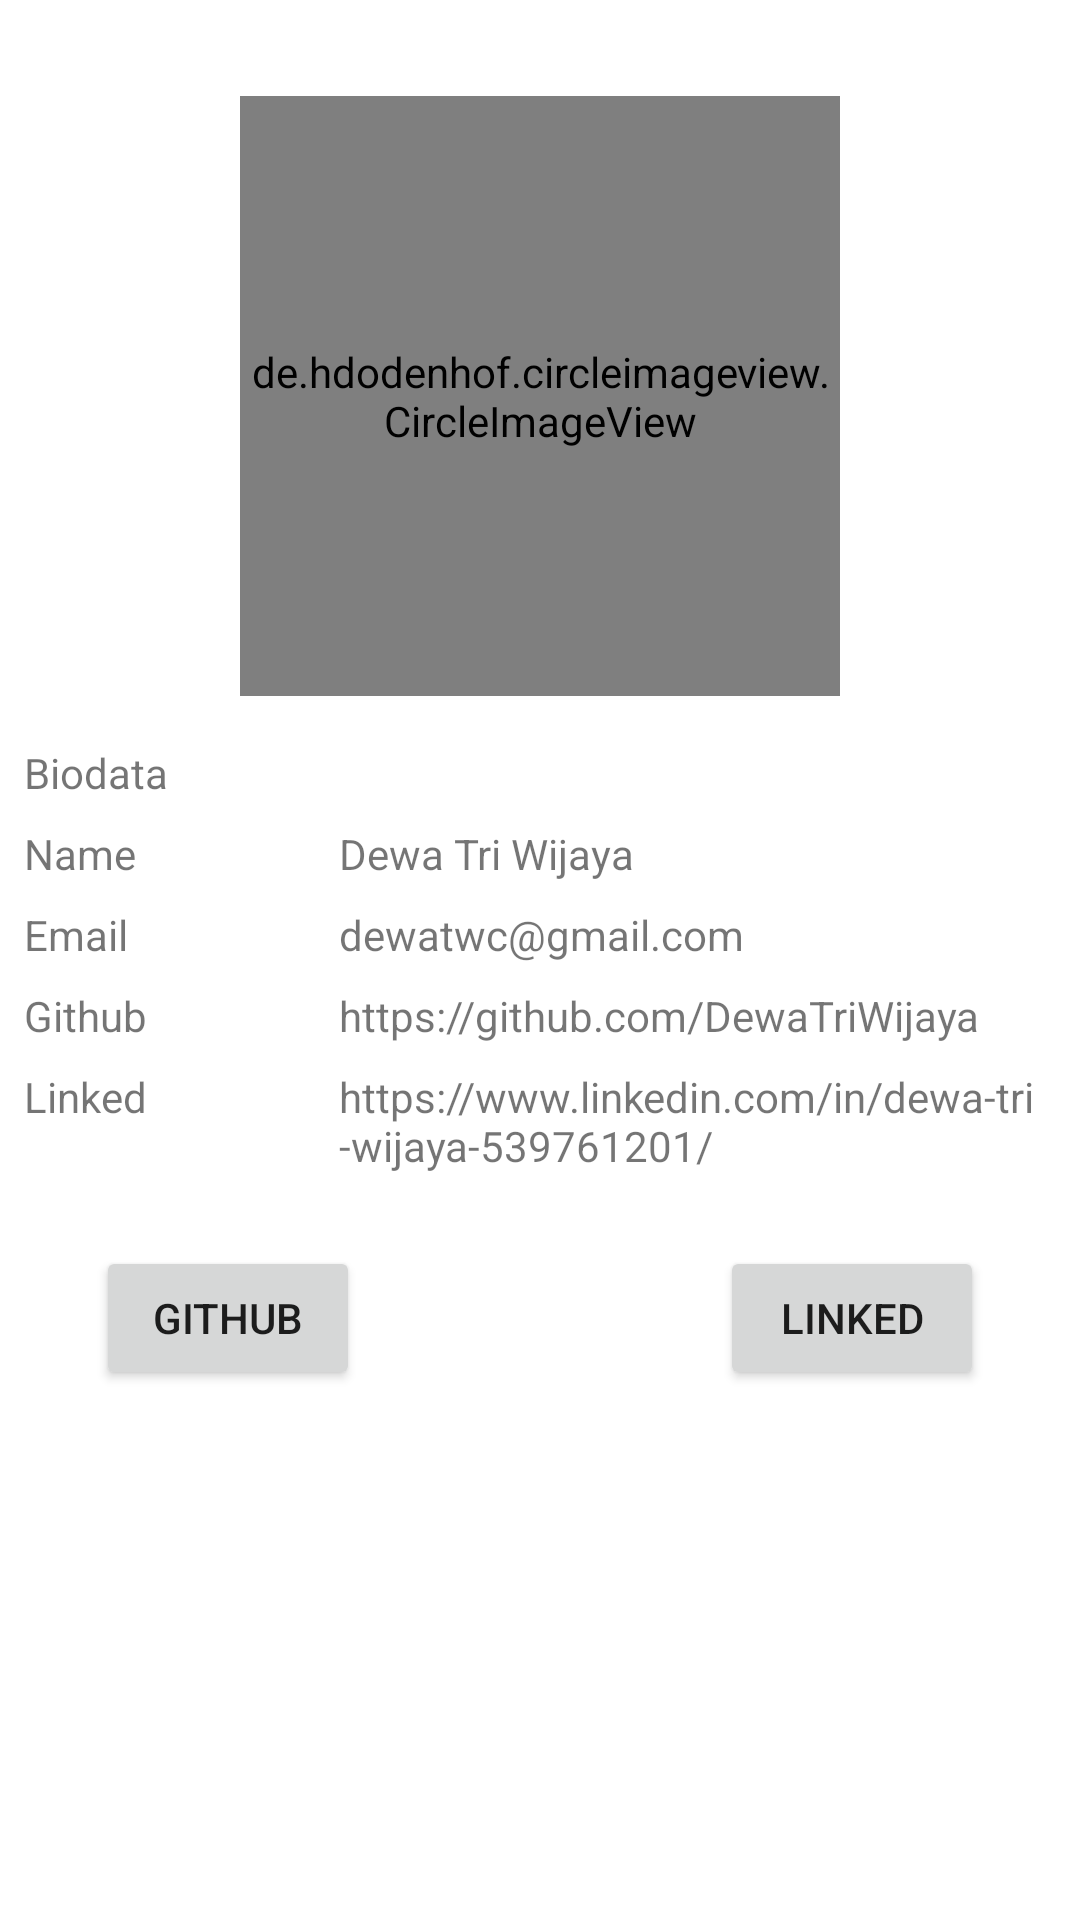

Write the Android layout XML for this screen, with the resource values it uses.
<!-- AndroidManifest.xml: application theme Theme.BreakingNewsApp -->
<!-- res/layout/fragment_profile.xml -->
<?xml version="1.0" encoding="utf-8"?>
<androidx.constraintlayout.widget.ConstraintLayout xmlns:android="http://schemas.android.com/apk/res/android"
    xmlns:app="http://schemas.android.com/apk/res-auto"
    xmlns:tools="http://schemas.android.com/tools"
    android:layout_width="match_parent"
    android:layout_height="match_parent"
    tools:context=".ui.profile.ProfileFragment">

    <de.hdodenhof.circleimageview.CircleImageView
        android:id="@+id/img_profile"
        android:layout_width="200dp"
        android:layout_height="200dp"
        android:layout_marginTop="32dp"
        android:src="@drawable/img_profile"
        app:layout_constraintEnd_toEndOf="parent"
        app:layout_constraintStart_toStartOf="parent"
        app:layout_constraintTop_toTopOf="parent" />

    <include
        android:id="@+id/include_biodata"
        layout="@layout/layout_biodata"
        android:layout_width="0dp"
        android:layout_height="wrap_content"
        android:layout_marginTop="8dp"
        app:layout_constraintEnd_toEndOf="parent"
        app:layout_constraintStart_toStartOf="parent"
        app:layout_constraintTop_toBottomOf="@+id/img_profile" />

    <Button
        android:id="@+id/btn_github"
        android:layout_width="wrap_content"
        android:layout_height="wrap_content"
        android:layout_marginStart="32dp"
        android:layout_marginTop="24dp"
        android:text="@string/github"
        app:layout_constraintStart_toStartOf="parent"
        app:layout_constraintTop_toBottomOf="@+id/include_biodata" />

    <Button
        android:id="@+id/btn_linked"
        android:layout_width="wrap_content"
        android:layout_height="wrap_content"
        android:layout_marginTop="24dp"
        android:layout_marginEnd="32dp"
        android:text="@string/linked"
        app:layout_constraintEnd_toEndOf="parent"
        app:layout_constraintTop_toBottomOf="@+id/include_biodata" />

</androidx.constraintlayout.widget.ConstraintLayout>
<!-- res/layout/layout_biodata.xml (included above) -->
<?xml version="1.0" encoding="utf-8"?>
<androidx.constraintlayout.widget.ConstraintLayout xmlns:android="http://schemas.android.com/apk/res/android"
    xmlns:app="http://schemas.android.com/apk/res-auto"
    android:layout_width="match_parent"
    android:layout_height="match_parent">

    <TextView
        android:id="@+id/text_biodata"
        android:layout_width="wrap_content"
        android:layout_height="0dp"
        android:layout_marginStart="8dp"
        android:layout_marginTop="8dp"
        android:text="@string/biodata"
        app:layout_constraintStart_toStartOf="parent"
        app:layout_constraintTop_toTopOf="parent" />

    <TextView
        android:id="@+id/text_title_name"
        android:layout_width="58dp"
        android:layout_height="wrap_content"
        android:layout_marginStart="8dp"
        android:layout_marginTop="8dp"
        android:text="@string/name"
        app:layout_constraintStart_toStartOf="parent"
        app:layout_constraintTop_toBottomOf="@id/text_biodata" />

    <TextView
        android:id="@+id/text_name"
        android:layout_width="0dp"
        android:layout_height="wrap_content"
        android:layout_marginStart="8dp"
        android:layout_marginTop="8dp"
        android:layout_marginEnd="8dp"
        android:text="@string/_name"
        app:layout_constraintEnd_toEndOf="parent"
        app:layout_constraintStart_toEndOf="@+id/guideline1"
        app:layout_constraintTop_toBottomOf="@+id/text_biodata" />

    <TextView
        android:id="@+id/text_title_email"
        android:layout_width="0dp"
        android:layout_height="wrap_content"
        android:layout_marginStart="8dp"
        android:layout_marginTop="8dp"
        android:text="@string/email"
        app:layout_constraintStart_toStartOf="parent"
        app:layout_constraintTop_toBottomOf="@+id/text_name" />

    <TextView
        android:id="@+id/text_email"
        android:layout_width="0dp"
        android:layout_height="wrap_content"
        android:layout_marginStart="8dp"
        android:layout_marginTop="8dp"
        android:layout_marginEnd="8dp"
        android:text="@string/_email"
        app:layout_constraintEnd_toEndOf="parent"
        app:layout_constraintStart_toStartOf="@+id/guideline1"
        app:layout_constraintTop_toBottomOf="@+id/text_name" />

    <TextView
        android:id="@+id/text_title_github"
        android:layout_width="0dp"
        android:layout_height="wrap_content"
        android:layout_marginStart="8dp"
        android:layout_marginTop="8dp"
        android:text="@string/github"
        app:layout_constraintStart_toStartOf="parent"
        app:layout_constraintTop_toBottomOf="@+id/text_email" />

    <TextView
        android:id="@+id/text_github"
        android:layout_width="0dp"
        android:layout_height="wrap_content"
        android:layout_marginStart="8dp"
        android:layout_marginTop="8dp"
        android:layout_marginEnd="8dp"
        android:text="@string/_github"
        app:layout_constraintEnd_toEndOf="parent"
        app:layout_constraintStart_toStartOf="@+id/guideline1"
        app:layout_constraintTop_toBottomOf="@+id/text_email" />

    <TextView
        android:id="@+id/text_title_linked"
        android:layout_width="0dp"
        android:layout_height="wrap_content"
        android:layout_marginStart="8dp"
        android:layout_marginTop="8dp"
        android:text="@string/linked"
        app:layout_constraintStart_toStartOf="parent"
        app:layout_constraintTop_toBottomOf="@+id/text_github" />

    <TextView
        android:id="@+id/text_linked"
        android:layout_width="0dp"
        android:layout_height="wrap_content"
        android:layout_marginStart="8dp"
        android:layout_marginTop="8dp"
        android:layout_marginEnd="8dp"
        android:text="@string/_linked"
        app:layout_constraintEnd_toEndOf="parent"
        app:layout_constraintStart_toStartOf="@+id/guideline1"
        app:layout_constraintTop_toBottomOf="@+id/text_github" />

    <androidx.constraintlayout.widget.Guideline
        android:id="@+id/guideline1"
        android:layout_width="wrap_content"
        android:layout_height="wrap_content"
        android:orientation="vertical"
        app:layout_constraintGuide_begin="105dp" />

</androidx.constraintlayout.widget.ConstraintLayout>
<!-- resources referenced by this layout -->
<resources>
  <!-- drawable img_profile: jpg bitmap (drawable, 997155 bytes) -->
  <string name="_email">dewatwc@gmail.com</string>
  <string name="_github">https://github.com/DewaTriWijaya</string>
  <string name="_linked">https://www.linkedin.com/in/dewa-tri-wijaya-539761201/</string>
  <string name="_name">Dewa Tri Wijaya</string>
  <string name="biodata">Biodata</string>
  <string name="email">Email</string>
  <string name="github">Github</string>
  <string name="linked">Linked</string>
  <string name="name">Name</string>
  <style name="Theme.BreakingNewsApp" parent="Theme.MaterialComponents.DayNight.DarkActionBar">
          
          <item name="colorPrimary">@color/blue_500</item>
          <item name="colorPrimaryVariant">@color/blue_700</item>
          <item name="colorOnPrimary">@color/white</item>
          
          <item name="colorSecondary">@color/teal_200</item>
          <item name="colorSecondaryVariant">@color/teal_700</item>
          <item name="colorOnSecondary">@color/black</item>
          
          <item name="android:statusBarColor" tools:targetApi="l">?attr/colorPrimaryVariant</item>
          
  
      </style>
  <color name="blue_500">#1982c4</color>
  <color name="blue_700">#145680</color>
  <color name="white">#FFFFFFFF</color>
  <color name="teal_200">#FF03DAC5</color>
  <color name="teal_700">#FF018786</color>
  <color name="black">#FF000000</color>
</resources>
